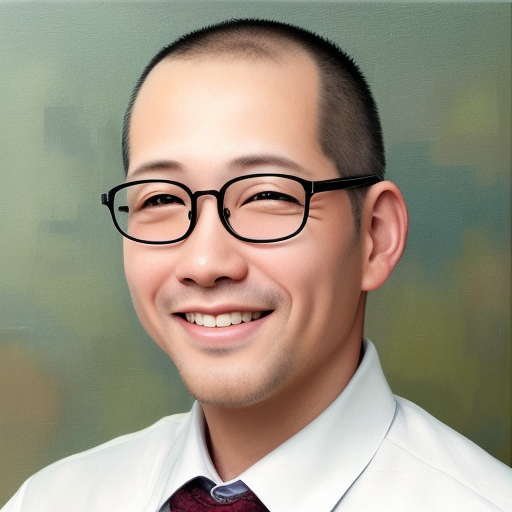
Generation parameters embedded in this image by AUTOMATIC1111 Stable Diffusion web UI or a fork of it (Forge, ...) (PNG 'parameters' text chunk):
Oil painting,a men,45 years old,light smile, shaved,no hair,japanese,glasses
Steps: 79, Sampler: Euler a, CFG scale: 7, Seed: 1653645573, Size: 512x512, Model hash: fc2511737a, Model: chilloutmixni